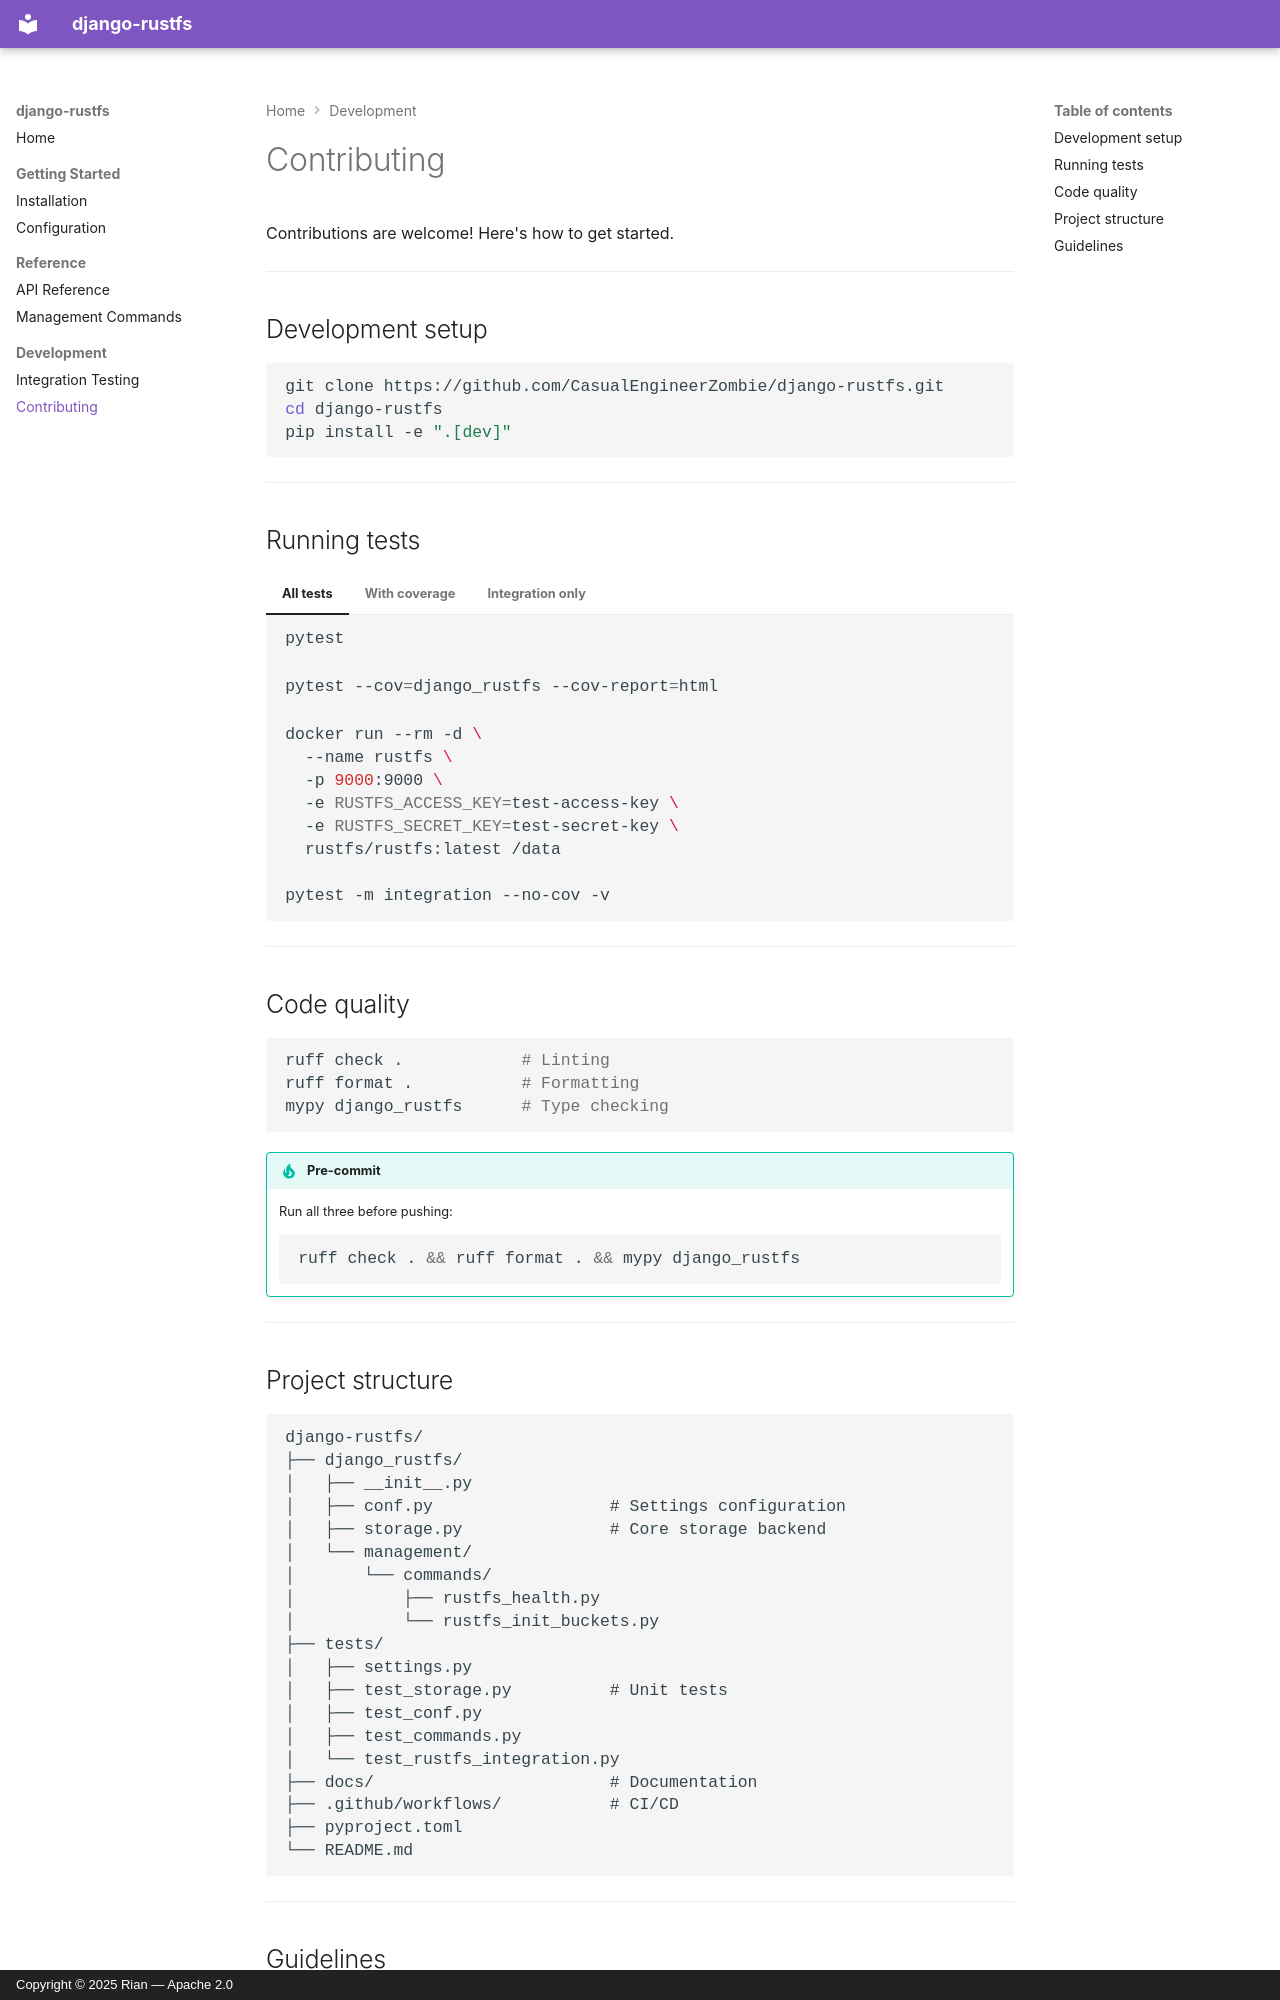

repository: CasualEngineerZombie/django-rustfs · page: contributing/index.html · generator: mkdocs · copyright: Copyright © 2025 Rian — Apache 2.0

# Contributing

Contributions are welcome! Here's how to get started.

---

## Development setup

```bash
git clone https://github.com/CasualEngineerZombie/django-rustfs.git
cd django-rustfs
pip install -e ".[dev]"
```

---

## Running tests

=== "All tests"

    ```bash
    pytest
    ```

=== "With coverage"

    ```bash
    pytest --cov=django_rustfs --cov-report=html
    ```

=== "Integration only"

    ```bash
    docker run --rm -d \
      --name rustfs \
      -p 9000:9000 \
      -e RUSTFS_ACCESS_KEY=test-access-key \
      -e RUSTFS_SECRET_KEY=test-secret-key \
      rustfs/rustfs:latest /data

    pytest -m integration --no-cov -v
    ```

---

## Code quality

```bash
ruff check .            # Linting
ruff format .           # Formatting
mypy django_rustfs      # Type checking
```

!!! tip "Pre-commit"
    Run all three before pushing:

    ```bash
    ruff check . && ruff format . && mypy django_rustfs
    ```

---
